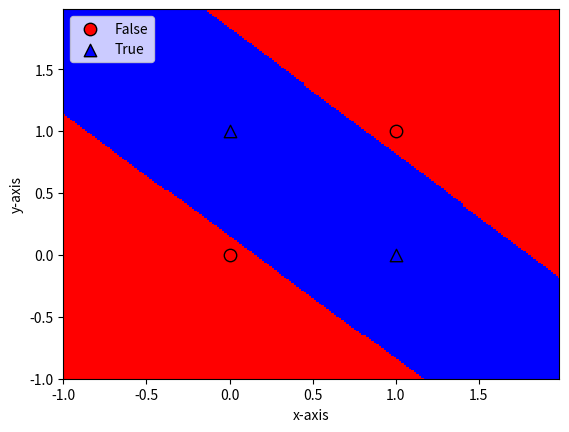

This chart was generated by the following Python code:
import matplotlib.pyplot as plt
import numpy
from matplotlib.colors import ListedColormap


def tanh(x):
    return (1.0 - numpy.exp(-2 * x)) / (1.0 + numpy.exp(-2 * x))


def tanh_derivative(x):
    return (1 + tanh(x)) * (1 - tanh(x))


class NeuralNetwork:
    # net_arch consists of a list of integers, indicating
    # the number of neurons in each layer
    def __init__(self, net_arch):
        self.activation_func = tanh
        self.activation_derivative = tanh_derivative
        self.layers = len(net_arch)
        self.steps_per_epoch = 1000
        self.net_arch = net_arch

        # initialize the weights with random values in the range (-1,1)
        self.weights = []
        for layer in range(len(net_arch) - 1):
            w = 2 * numpy.random.rand(net_arch[layer] + 1, net_arch[layer + 1]) - 1
            self.weights.append(w)

    def fit(self, data, labels, learning_rate=0.1, epochs=10):
        """
        :param data: data is the set of all possible pairs of booleans
                     True or False indicated by the integers 1 or 0
                     labels is the result of the logical operation 'xor'
                     on each of those input pairs
        :param labels: array of 0/1 for each datum
        """

        # Add bias units to the input layer
        ones = numpy.ones((1, data.shape[0]))
        Z = numpy.concatenate((ones.T, data), axis=1)
        training = epochs * self.steps_per_epoch
        for k in range(training):
            if k % self.steps_per_epoch == 0:
                # print ('epochs:', k/self.steps_per_epoch)
                print('epochs: {}'.format(k / self.steps_per_epoch))
                for s in data:
                    print(s, nn.predict(s))

            sample = numpy.random.randint(data.shape[0])
            y = [Z[sample]]

            for i in range(len(self.weights) - 1):
                activation = numpy.dot(y[i], self.weights[i])
                activation_f = self.activation_func(activation)
                # add the bias for the next layer
                activation_f = numpy.concatenate((numpy.ones(1), numpy.array(activation_f)))
                y.append(activation_f)

            # last layer
            activation = numpy.dot(y[-1], self.weights[-1])
            activation_f = self.activation_func(activation)
            y.append(activation_f)

            # error for the output layer
            error = labels[sample] - y[-1]
            delta_vec = [error * self.activation_derivative(y[-1])]

            # we need to begin from the back from the next to last layer
            for i in range(self.layers - 2, 0, -1):
                error = delta_vec[-1].dot(self.weights[i][1:].T)
                error = error * self.activation_derivative(y[i][1:])
                delta_vec.append(error)

            # reverse
            # [level3(output)->level2(hidden)]  => [level2(hidden)->level3(output)]
            delta_vec.reverse()

            # backpropagation
            # 1. Multiply its output delta and input activation
            #    to get the gradient of the weight.
            # 2. Subtract a ratio (percentage) of the gradient from the weight
            for i in range(len(self.weights)):
                layer = y[i].reshape(1, nn.net_arch[i] + 1)

                delta = delta_vec[i].reshape(1, nn.net_arch[i + 1])
                self.weights[i] += learning_rate * layer.T.dot(delta)

    def predict(self, x):
        val = numpy.concatenate((numpy.ones(1).T, numpy.array(x)))
        for i in range(0, len(self.weights)):
            val = self.activation_func(numpy.dot(val, self.weights[i]))
            val = numpy.concatenate((numpy.ones(1).T, numpy.array(val)))

        return val[1]

    def plot_decision_regions(self, X, y, points=200):
        markers = ('o', '^')
        colors = ('red', 'blue')
        cmap = ListedColormap(colors)

        x1_min, x1_max = X[:, 0].min() - 1, X[:, 0].max() + 1
        x2_min, x2_max = X[:, 1].min() - 1, X[:, 1].max() + 1

        # To produce zoomed-out figures, you can replace the preceding 2 lines with:
        # x1_min, x1_max = -10, 11
        # x2_min, x2_max = -10, 11

        resolution = max(x1_max - x1_min, x2_max - x2_min) / float(points)

        xx1, xx2 = numpy.meshgrid(numpy.arange(x1_min,
                                               x1_max,
                                               resolution),
                                  numpy.arange(x2_min, x2_max, resolution))
        input = numpy.array([xx1.ravel(), xx2.ravel()]).T
        Z = numpy.empty(0)
        for i in range(input.shape[0]):
            val = nn.predict(numpy.array(input[i]))
            if val < 0.5:
                val = 0
            if val >= 0.5:
                val = 1
            Z = numpy.append(Z, val)

        Z = Z.reshape(xx1.shape)

        plt.pcolormesh(xx1, xx2, Z, cmap=cmap)
        plt.xlim(xx1.min(), xx1.max())
        plt.ylim(xx2.min(), xx2.max())
        # plot all samples

        classes = ["False", "True"]

        for idx, cl in enumerate(numpy.unique(y)):
            plt.scatter(x=X[y == cl, 0],
                        y=X[y == cl, 1],
                        alpha=1.0,
                        c=colors[idx],
                        edgecolors='black',
                        marker=markers[idx],
                        s=80,
                        label=classes[idx])

        plt.xlabel('x-axis')
        plt.ylabel('y-axis')
        plt.legend(loc='upper left')
        plt.show()


if __name__ == '__main__':
    numpy.random.seed(0)

    # Initialize the NeuralNetwork with 2 input, 2 hidden, and 1 output neurons
    nn = NeuralNetwork([2, 2, 1])

    X = numpy.array([[0, 0],
                     [0, 1],
                     [1, 0],
                     [1, 1]])

    y = numpy.array([0, 1, 1, 0])

    nn.fit(X, y, epochs=10)

    print("Final prediction")
    for s in X:
        print(s, nn.predict(s))

    nn.plot_decision_regions(X, y)
